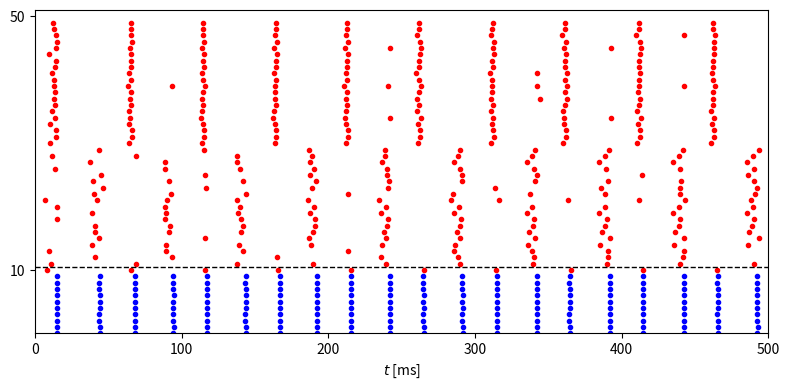

Source code (Python):
import numpy as np
from numpy import exp, tanh
import matplotlib.pyplot as plt

# MATLAB's rng('default'); rng(63806) cannot be bit-reproduced by NumPy,
# so we use our own seed and verify statistically/visually instead of
# expecting an exact match to MATLAB's spike times.
rng = np.random.default_rng(63806)

num_e = 40
num_i = 10
sigma_e = 0.05
i_ext_e = 3.0 * np.ones(num_e) * (1 + sigma_e * rng.standard_normal(num_e))
sigma_i = 0.05
i_ext_i = 0.7 * np.ones(num_i) * (1 + sigma_i * rng.standard_normal(num_i))
g_m = 0.50  # M-current conductance; the only parameter of the neuronal
            # model, other than external drive, not explicitly written
            # into the code.
g_hat_ee, g_hat_ei, g_hat_ie, g_hat_ii = 0.35, 0.5, 0.5, 0.5
p_ee, p_ei, p_ie, p_ii = 1.0, 1.0, 1.0, 1.0

v_rev_e, v_rev_i = 0., -75.
tau_r_e, tau_peak_e, tau_d_e = 0.5, 0.5, 3.
tau_r_i, tau_peak_i, tau_d_i = 0.5, 0.5, 9.
t_final = 500.
dt = 0.01
dt05 = dt / 2
m_steps = round(t_final / dt)


# ------------------------------------------------------------- E cell (RTM)


def m_e_inf(v):
    alpha_m = 0.32 * (v + 54) / (1 - exp(-(v + 54) / 4))
    beta_m = 0.28 * (v + 27) / (exp((v + 27) / 5) - 1)
    return alpha_m / (alpha_m + beta_m)


def h_e_inf(v):
    alpha_h = 0.128 * exp(-(v + 50) / 18)
    beta_h = 4. / (1 + exp(-(v + 27) / 5))
    return alpha_h / (alpha_h + beta_h)


def tau_h_e(v):
    alpha_h = 0.128 * exp(-(v + 50) / 18)
    beta_h = 4. / (1 + exp(-(v + 27) / 5))
    return 1. / (alpha_h + beta_h)


def n_e_inf(v):
    alpha_n = 0.032 * (v + 52) / (1 - exp(-(v + 52) / 5))
    beta_n = 0.5 * exp(-(v + 57) / 40)
    return alpha_n / (alpha_n + beta_n)


def tau_n_e(v):
    alpha_n = 0.032 * (v + 52) / (1 - exp(-(v + 52) / 5))
    beta_n = 0.5 * exp(-(v + 57) / 40)
    return 1. / (alpha_n + beta_n)


def w_inf(v):
    return 1. / (1 + exp(-(v + 35) / 10))


def tau_w(v):
    return 400. / (3.3 * exp((v + 35) / 20) + exp(-(v + 35) / 20))


# ------------------------------------------------------------- I cell (WB)


def m_i_inf(v):
    alpha_m = 0.1 * (v + 35) / (1 - exp(-(v + 35) / 10))
    beta_m = 4. * exp(-(v + 60) / 18)
    return alpha_m / (alpha_m + beta_m)


def h_i_inf(v):
    alpha_h = 0.07 * exp(-(v + 58) / 20)
    beta_h = 1. / (exp(-0.1 * (v + 28)) + 1)
    return alpha_h / (alpha_h + beta_h)


def tau_h_i(v):
    alpha_h = 0.07 * exp(-(v + 58) / 20)
    beta_h = 1. / (exp(-0.1 * (v + 28)) + 1)
    return 1. / (alpha_h + beta_h) / 5


def n_i_inf(v):
    alpha_n = -0.01 * (v + 34) / (exp(-0.1 * (v + 34)) - 1)
    beta_n = 0.125 * exp(-(v + 44) / 80)
    return alpha_n / (alpha_n + beta_n)


def tau_n_i(v):
    alpha_n = -0.01 * (v + 34) / (exp(-0.1 * (v + 34)) - 1)
    beta_n = 0.125 * exp(-(v + 44) / 80)
    return 1. / (alpha_n + beta_n) / 5


# ------------------------------------------------------------------- shared


def tau_peak_function(tau_d, tau_r, tau_d_q):
    dt_ = 0.01
    dt05_ = dt_ / 2
    s, t = 0., 0.
    s_inc = exp(-t / tau_d_q) * (1 - s) / tau_r - s * tau_d
    while s_inc > 0:
        t_old, s_inc_old = t, s_inc
        s_tmp = s + dt05_ * s_inc
        s_inc_tmp = exp(-(t + dt05_) / tau_d_q) * (1 - s_tmp) / tau_r - s_tmp / tau_d
        s = s + dt_ * s_inc_tmp
        t = t + dt_
        s_inc = exp(-t / tau_d_q) * (1 - s) / tau_r - s / tau_d
    return (t_old * (-s_inc) + t * s_inc_old) / (s_inc_old - s_inc)


def tau_d_q_function(tau_d, tau_r, tau_hat):
    tau_d_q_left = 1.
    while tau_peak_function(tau_d, tau_r, tau_d_q_left) > tau_hat:
        tau_d_q_left /= 2
    tau_d_q_right = tau_r
    while tau_peak_function(tau_d, tau_r, tau_d_q_right) < tau_hat:
        tau_d_q_right *= 2
    while tau_d_q_right - tau_d_q_left > 1e-12:
        tau_d_q_mid = (tau_d_q_left + tau_d_q_right) / 2
        if tau_peak_function(tau_d, tau_r, tau_d_q_mid) <= tau_hat:
            tau_d_q_left = tau_d_q_mid
        else:
            tau_d_q_right = tau_d_q_mid
    return (tau_d_q_left + tau_d_q_right) / 2


tau_dq_e = tau_d_q_function(tau_d_e, tau_r_e, tau_peak_e)
tau_dq_i = tau_d_q_function(tau_d_i, tau_r_i, tau_peak_i)


def rtm_init_with_m_current_population(i_ext, phi_vec, g_m):
    '''vectorized RTM-with-M-current init over a population: each of
    len(i_ext) neurons is integrated (Heun/midpoint) independently until
    its 3rd spike, then (v,h,n,w) is interpolated at phase phi_vec[i]
    between the 2nd and 3rd spikes. Faithfully reproduces the matlab
    source's bug: m_tmp is computed from the pre-half-step v, not v_tmp.'''
    num = len(i_ext)
    max_spikes = 3
    t_final_init = 2000.
    dt_ = 0.01
    dt05_ = dt_ / 2

    v = -70. * np.ones(num)
    m = m_e_inf(v)
    h = h_e_inf(v)
    n = n_e_inf(v)
    w = np.zeros(num)
    t = 0.

    num_spikes = np.zeros(num, dtype=int)
    done = np.zeros(num, dtype=bool)
    t_spikes = np.zeros((num, max_spikes))
    out = np.zeros((num, 4))

    c, g_k, g_na, g_l = 1., 80., 100., 0.1
    v_k, v_na, v_l = -100., 50., -67.

    while np.sum(done) < num and t < t_final_init:
        v_old, h_old, n_old, w_old, t_old = v, h, n, w, t

        v_inc = (g_k * n ** 4 * (v_k - v) + g_na * m ** 3 * h * (v_na - v)
                  + g_l * (v_l - v) + g_m * w * (v_k - v) + i_ext) / c
        h_inc = (h_e_inf(v) - h) / tau_h_e(v)
        n_inc = (n_e_inf(v) - n) / tau_n_e(v)
        w_inc = (w_inf(v) - w) / tau_w(v)

        v_tmp = v + dt05_ * v_inc
        m_tmp = m_e_inf(v)  # faithful port of matlab's bug (uses v, not v_tmp)
        h_tmp = h + dt05_ * h_inc
        n_tmp = n + dt05_ * n_inc
        w_tmp = w + dt05_ * w_inc

        v_inc = (g_k * n_tmp ** 4 * (v_k - v_tmp) + g_na * m_tmp ** 3 * h_tmp * (v_na - v_tmp)
                  + g_l * (v_l - v_tmp) + g_m * w_tmp * (v_k - v_tmp) + i_ext) / c
        h_inc = (h_e_inf(v_tmp) - h_tmp) / tau_h_e(v_tmp)
        n_inc = (n_e_inf(v_tmp) - n_tmp) / tau_n_e(v_tmp)
        w_inc = (w_inf(v_tmp) - w_tmp) / tau_w(v_tmp)

        v = v + dt_ * v_inc
        m = m_e_inf(v)
        h = h + dt_ * h_inc
        n = n + dt_ * n_inc
        w = w + dt_ * w_inc
        t = t + dt_

        ind = np.where((v_old >= -20) & (v < -20))[0]
        for k in ind:
            num_spikes[k] += 1
            if num_spikes[k] <= max_spikes:
                t_spikes[k, num_spikes[k] - 1] = (t_old * (-20 - v[k]) + t * (v_old[k] + 20)) / (v_old[k] - v[k])

        thr = t_spikes[:, max_spikes - 1] + phi_vec * (t_spikes[:, max_spikes - 1] - t_spikes[:, max_spikes - 2])
        ind = np.where((num_spikes == max_spikes) & (t > thr) & (t_old <= thr) & (~done))[0]
        for k in ind:
            out[k, 0] = (v_old[k] * (t - thr[k]) + v[k] * (thr[k] - t_old)) / dt_
            out[k, 1] = (h_old[k] * (t - thr[k]) + h[k] * (thr[k] - t_old)) / dt_
            out[k, 2] = (n_old[k] * (t - thr[k]) + n[k] * (thr[k] - t_old)) / dt_
            out[k, 3] = (w_old[k] * (t - thr[k]) + w[k] * (thr[k] - t_old)) / dt_
        done[ind] = True

    ind = np.where(~done)[0]
    out[ind, 0] = v[ind]
    out[ind, 1] = h[ind]
    out[ind, 2] = n[ind]
    out[ind, 3] = w[ind]
    return out


def make_connectivity():
    # recurrent excitation among E_P-cells (the second half of the E
    # population) only, at a fixed (non-random) strength.
    g_ee = np.zeros((num_e, num_e))
    g_ee[num_e // 2:, num_e // 2:] = g_hat_ee / (num_e / 2)

    u_ei = rng.random((num_e, num_i))
    u_ie = rng.random((num_i, num_e))
    u_ii = rng.random((num_i, num_i))
    g_ei = g_hat_ei * (u_ei < p_ei) / (num_e * p_ei)
    g_ie = g_hat_ie * (u_ie < p_ie) / (num_i * p_ie)
    g_ii = g_hat_ii * (u_ii < p_ii) / (num_i * p_ii)
    return g_ee, g_ei, g_ie, g_ii


def simulate(g_ee, g_ei, g_ie, g_ii, i_ext_e=i_ext_e, i_ext_i=i_ext_i, t_final=t_final):
    m_steps_ = round(t_final / dt)

    iv = rtm_init_with_m_current_population(i_ext_e, rng.random(num_e), g_m)
    v_e, h_e, n_e, w = iv[:, 0], iv[:, 1], iv[:, 2], iv[:, 3]
    m_e = m_e_inf(v_e)
    q_e, s_e = np.zeros(num_e), np.zeros(num_e)

    v_i = -75. * np.ones(num_i)
    m_i, h_i, n_i = m_i_inf(v_i), h_i_inf(v_i), n_i_inf(v_i)
    q_i, s_i = np.zeros(num_i), np.zeros(num_i)

    t_e_spikes, i_e_spikes = [], []
    t_i_spikes, i_i_spikes = [], []

    for k in range(1, m_steps_ + 1):
        v_e_inc = (0.1 * (-67 - v_e) + 80 * n_e ** 4 * (-100 - v_e) + 100 * m_e ** 3 * h_e * (50 - v_e)
                    + (g_ee.T @ s_e) * (v_rev_e - v_e) + (g_ie.T @ s_i) * (v_rev_i - v_e)
                    + g_m * w * (-100 - v_e) + i_ext_e)
        n_e_inc = (n_e_inf(v_e) - n_e) / tau_n_e(v_e)
        h_e_inc = (h_e_inf(v_e) - h_e) / tau_h_e(v_e)
        q_e_inc = (1 + tanh(v_e / 10)) / 2 * (1 - q_e) / 0.1 - q_e / tau_dq_e
        s_e_inc = q_e * (1 - s_e) / tau_r_e - s_e / tau_d_e
        w_inc = (w_inf(v_e) - w) / tau_w(v_e)

        v_i_inc = (0.1 * (-65 - v_i) + 9 * n_i ** 4 * (-90 - v_i) + 35 * m_i ** 3 * h_i * (55 - v_i)
                    + (g_ei.T @ s_e) * (v_rev_e - v_i) + (g_ii.T @ s_i) * (v_rev_i - v_i) + i_ext_i)
        n_i_inc = (n_i_inf(v_i) - n_i) / tau_n_i(v_i)
        h_i_inc = (h_i_inf(v_i) - h_i) / tau_h_i(v_i)
        q_i_inc = (1 + tanh(v_i / 10)) / 2 * (1 - q_i) / 0.1 - q_i / tau_dq_i
        s_i_inc = q_i * (1 - s_i) / tau_r_i - s_i / tau_d_i

        v_e_tmp = v_e + dt05 * v_e_inc
        n_e_tmp = n_e + dt05 * n_e_inc
        m_e_tmp = m_e_inf(v_e_tmp)
        h_e_tmp = h_e + dt05 * h_e_inc
        q_e_tmp = q_e + dt05 * q_e_inc
        s_e_tmp = s_e + dt05 * s_e_inc
        w_tmp = w + dt05 * w_inc

        v_i_tmp = v_i + dt05 * v_i_inc
        n_i_tmp = n_i + dt05 * n_i_inc
        m_i_tmp = m_i_inf(v_i_tmp)
        h_i_tmp = h_i + dt05 * h_i_inc
        q_i_tmp = q_i + dt05 * q_i_inc
        s_i_tmp = s_i + dt05 * s_i_inc

        v_e_inc = (0.1 * (-67 - v_e_tmp) + 80 * n_e_tmp ** 4 * (-100 - v_e_tmp)
                    + 100 * m_e_tmp ** 3 * h_e_tmp * (50 - v_e_tmp)
                    + (g_ee.T @ s_e_tmp) * (v_rev_e - v_e_tmp) + (g_ie.T @ s_i_tmp) * (v_rev_i - v_e_tmp)
                    + g_m * w_tmp * (-100 - v_e_tmp) + i_ext_e)
        n_e_inc = (n_e_inf(v_e_tmp) - n_e_tmp) / tau_n_e(v_e_tmp)
        h_e_inc = (h_e_inf(v_e_tmp) - h_e_tmp) / tau_h_e(v_e_tmp)
        q_e_inc = (1 + tanh(v_e_tmp / 10)) / 2 * (1 - q_e_tmp) / 0.1 - q_e_tmp / tau_dq_e
        s_e_inc = q_e_tmp * (1 - s_e_tmp) / tau_r_e - s_e_tmp / tau_d_e
        w_inc = (w_inf(v_e_tmp) - w_tmp) / tau_w(v_e_tmp)

        v_i_inc = (0.1 * (-65 - v_i_tmp) + 9 * n_i_tmp ** 4 * (-90 - v_i_tmp)
                    + 35 * m_i_tmp ** 3 * h_i_tmp * (55 - v_i_tmp)
                    + (g_ei.T @ s_e_tmp) * (v_rev_e - v_i_tmp) + (g_ii.T @ s_i_tmp) * (v_rev_i - v_i_tmp) + i_ext_i)
        n_i_inc = (n_i_inf(v_i_tmp) - n_i_tmp) / tau_n_i(v_i_tmp)
        h_i_inc = (h_i_inf(v_i_tmp) - h_i_tmp) / tau_h_i(v_i_tmp)
        q_i_inc = (1 + tanh(v_i_tmp / 10)) / 2 * (1 - q_i_tmp) / 0.1 - q_i_tmp / tau_dq_i
        s_i_inc = q_i_tmp * (1 - s_i_tmp) / tau_r_i - s_i_tmp / tau_d_i

        v_e_old, v_i_old = v_e, v_i

        v_e = v_e + dt * v_e_inc
        m_e = m_e_inf(v_e)
        h_e = h_e + dt * h_e_inc
        n_e = n_e + dt * n_e_inc
        q_e = q_e + dt * q_e_inc
        s_e = s_e + dt * s_e_inc
        w = w + dt * w_inc

        v_i = v_i + dt * v_i_inc
        m_i = m_i_inf(v_i)
        h_i = h_i + dt * h_i_inc
        n_i = n_i + dt * n_i_inc
        q_i = q_i + dt * q_i_inc
        s_i = s_i + dt * s_i_inc

        which_e = np.where((v_e_old > -20) & (v_e <= -20))[0]
        which_i = np.where((v_i_old > -20) & (v_i <= -20))[0]
        if len(which_e) > 0:
            i_e_spikes.extend(which_e.tolist())
            t_e_spikes.extend((((-20 - v_e[which_e]) * (k - 1) * dt + (v_e_old[which_e] + 20) * k * dt)
                                / (-v_e[which_e] + v_e_old[which_e])).tolist())
        if len(which_i) > 0:
            i_i_spikes.extend(which_i.tolist())
            t_i_spikes.extend((((-20 - v_i[which_i]) * (k - 1) * dt + (v_i_old[which_i] + 20) * k * dt)
                                / (-v_i[which_i] + v_i_old[which_i])).tolist())

    return (np.array(t_e_spikes), np.array(i_e_spikes),
            np.array(t_i_spikes), np.array(i_i_spikes))


# drive the E_P-cells 20% harder to simulate effects of recurrent
# NMDA-receptor-mediated excitation
i_ext_e[num_e // 2:] *= 1.20

g_ee, g_ei, g_ie, g_ii = make_connectivity()
t_e_spikes, i_e_spikes, t_i_spikes, i_i_spikes = simulate(g_ee, g_ei, g_ie, g_ii)

if __name__ == "__main__":
    f_hat_e = round(len(t_e_spikes) / num_e / t_final * 1000)
    f_hat_i = round(len(t_i_spikes) / num_i / t_final * 1000)
    print(f"f_hat_e = {f_hat_e}")
    print(f"f_hat_i = {f_hat_i}")

    fig, ax = plt.subplots(figsize=(8, 4))
    if len(t_i_spikes) > 0:
        ax.plot(t_i_spikes, i_i_spikes, '.b', markersize=6)
    if len(t_e_spikes) > 0:
        ax.plot(t_e_spikes, i_e_spikes + num_i, '.r', markersize=6)
    ax.plot([0, t_final], [num_i + 0.5, num_i + 0.5], '--k', linewidth=1)
    ax.set_yticks([num_i, num_e + num_i])
    ax.axis([0, t_final, 0, num_e + num_i + 1])
    ax.set_xlabel('$t$ [ms]')

    plt.tight_layout()
    plt.savefig("fig.png")
    # plt.show()
